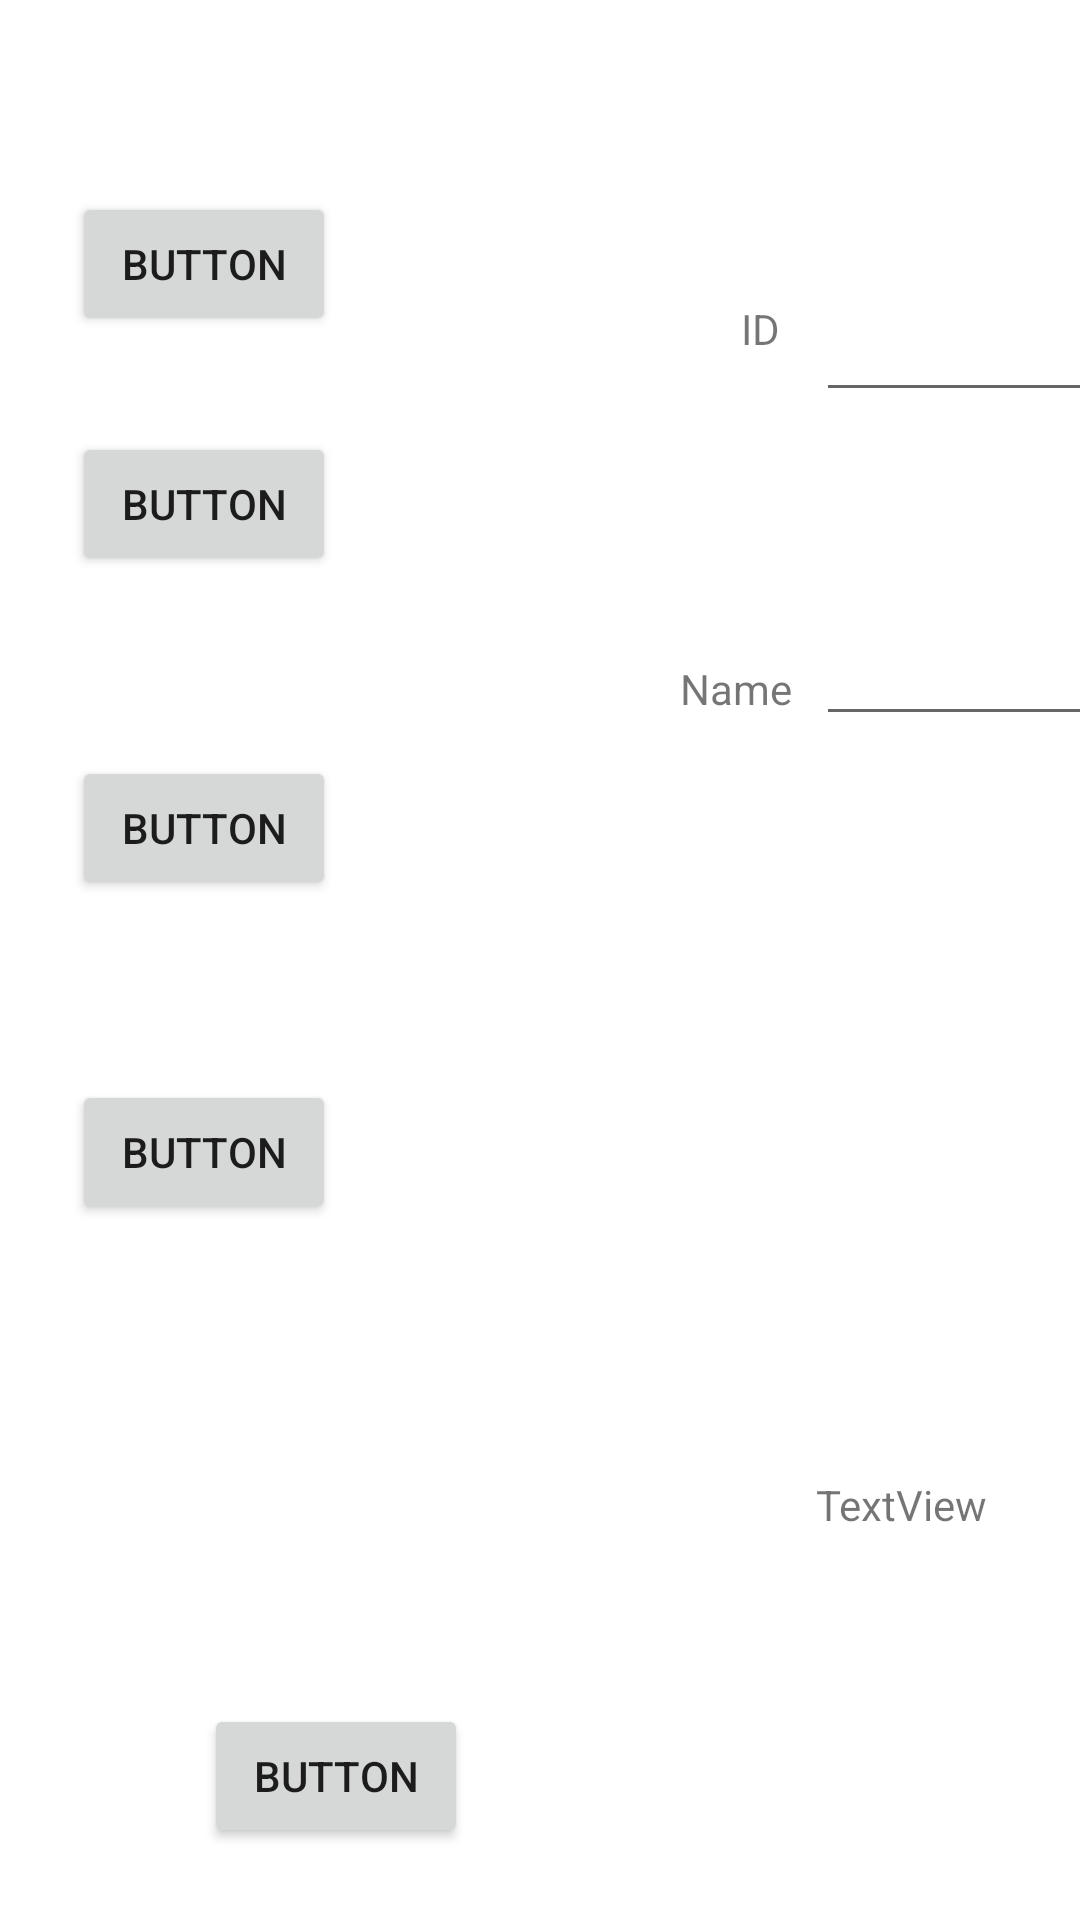

Write the Android layout XML for this screen, with the resource values it uses.
<!-- AndroidManifest.xml: application theme Theme.ISD_Kadai2_g20138 -->
<!-- res/layout/activity_sub_sample2.xml -->
<?xml version="1.0" encoding="utf-8"?>
<androidx.constraintlayout.widget.ConstraintLayout xmlns:android="http://schemas.android.com/apk/res/android"
    xmlns:app="http://schemas.android.com/apk/res-auto"
    xmlns:tools="http://schemas.android.com/tools"
    android:layout_width="match_parent"
    android:layout_height="match_parent"
    tools:context=".SubSample2">

    <Button
        android:id="@+id/button2"
        android:layout_width="wrap_content"
        android:layout_height="wrap_content"
        android:layout_marginStart="68dp"
        android:layout_marginTop="568dp"
        android:text="Button"
        app:layout_constraintStart_toStartOf="parent"
        app:layout_constraintTop_toTopOf="parent" />

    <Button
        android:id="@+id/buttonaddhuman"
        android:layout_width="wrap_content"
        android:layout_height="wrap_content"
        android:layout_marginStart="24dp"
        android:layout_marginTop="64dp"
        android:text="Button"
        app:layout_constraintStart_toStartOf="parent"
        app:layout_constraintTop_toTopOf="parent" />

    <Button
        android:id="@+id/buttonviewhuman"
        android:layout_width="wrap_content"
        android:layout_height="wrap_content"
        android:layout_marginStart="24dp"
        android:layout_marginTop="32dp"
        android:text="Button"
        app:layout_constraintStart_toStartOf="parent"
        app:layout_constraintTop_toBottomOf="@+id/buttonaddhuman" />

    <Button
        android:id="@+id/buttonaddbook"
        android:layout_width="wrap_content"
        android:layout_height="wrap_content"
        android:layout_marginStart="24dp"
        android:layout_marginTop="60dp"
        android:text="Button"
        app:layout_constraintStart_toStartOf="parent"
        app:layout_constraintTop_toBottomOf="@+id/buttonviewhuman" />

    <Button
        android:id="@+id/buttonviewbook"
        android:layout_width="wrap_content"
        android:layout_height="wrap_content"
        android:layout_marginStart="24dp"
        android:layout_marginTop="60dp"
        android:text="Button"
        app:layout_constraintStart_toStartOf="parent"
        app:layout_constraintTop_toBottomOf="@+id/buttonaddbook" />

    <TextView
        android:id="@+id/textViewall"
        android:layout_width="wrap_content"
        android:layout_height="wrap_content"
        android:layout_marginStart="272dp"
        android:layout_marginTop="492dp"
        android:text="TextView"
        app:layout_constraintStart_toStartOf="parent"
        app:layout_constraintTop_toTopOf="parent" />

    <EditText
        android:id="@+id/editTextID"
        android:layout_width="wrap_content"
        android:layout_height="wrap_content"
        android:layout_marginStart="272dp"
        android:layout_marginTop="96dp"
        android:ems="10"
        android:inputType="textPersonName"
        app:layout_constraintStart_toStartOf="parent"
        app:layout_constraintTop_toTopOf="parent" />

    <EditText
        android:id="@+id/editTextName"
        android:layout_width="wrap_content"
        android:layout_height="wrap_content"
        android:layout_marginStart="272dp"
        android:layout_marginTop="204dp"
        android:ems="10"
        android:inputType="textPersonName"
        app:layout_constraintStart_toStartOf="parent"
        app:layout_constraintTop_toTopOf="parent" />

    <TextView
        android:id="@+id/textView3"
        android:layout_width="wrap_content"
        android:layout_height="wrap_content"
        android:layout_marginTop="100dp"
        android:layout_marginEnd="12dp"
        android:text="ID"
        app:layout_constraintEnd_toStartOf="@+id/editTextID"
        app:layout_constraintTop_toTopOf="parent" />

    <TextView
        android:id="@+id/textView4"
        android:layout_width="wrap_content"
        android:layout_height="wrap_content"
        android:layout_marginTop="220dp"
        android:layout_marginEnd="8dp"
        android:text="Name"
        app:layout_constraintEnd_toStartOf="@+id/editTextName"
        app:layout_constraintTop_toTopOf="parent" />
</androidx.constraintlayout.widget.ConstraintLayout>
<!-- resources referenced by this layout -->
<resources>
  <style name="Theme.ISD_Kadai2_g20138" parent="Theme.MaterialComponents.DayNight.DarkActionBar">
          
          <item name="colorPrimary">@color/purple_500</item>
          <item name="colorPrimaryVariant">@color/purple_700</item>
          <item name="colorOnPrimary">@color/white</item>
          
          <item name="colorSecondary">@color/teal_200</item>
          <item name="colorSecondaryVariant">@color/teal_700</item>
          <item name="colorOnSecondary">@color/black</item>
          
          <item name="android:statusBarColor" tools:targetApi="l">?attr/colorPrimaryVariant</item>
          
      </style>
  <!-- not gathered from this repository: default colours our renderer supplied (Android Studio template values) -->
  <color name="purple_500">#FF6200EE</color>
  <color name="purple_700">#FF3700B3</color>
  <color name="teal_200">#FF03DAC5</color>
  <color name="teal_700">#FF018786</color>
  <color name="black">#FF000000</color>
  <color name="white">#FFFFFFFF</color>
</resources>
